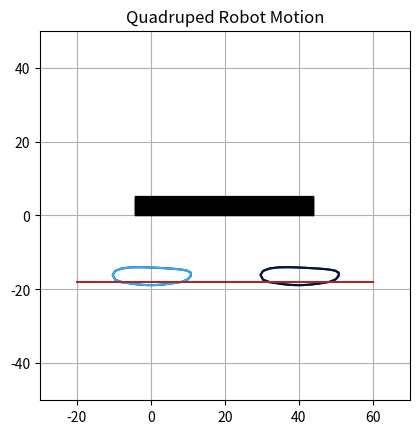

Python code for this plot:
#Importing libraries
import numpy as np
from numpy import pi,sin, cos

import math
import time

import matplotlib.pyplot as plt
import matplotlib.animation as animation
get_ipython().run_line_magic('matplotlib', 'qt')


#Defining the values
#trajectory plan
clr_height = 4 #cm, Clearance height
L_span = 8 #cm, length of trajectory plan Stance plan from rest point
v_d = 0.7 #m/s

T_st = 2*L_span/(100*v_d) #stance phase period
T_sw = 0.15 #swing phase period
T_stride = T_st +T_sw

precision = 0.01
legNum = 1

S_st_i = 5 #stance phase
S_sw_i = 5 #Swing phase

phase= np.array([0.5,0.5,0.5,0.5])
loopstart = 0
loopEnd = 0
looptime = 0

#control points
ds = [0,0.5,0,0.5]

#empty variables
t1 = 0
t2 = 0
t3 = 0
t4 = 0

t_elapsed_ref = 0.2 #varies from 0 to 0.33
t_i = np.array([[t1, t2, t3, t4]])

#Defining empty variables to store x, y, z co-ordinates
x = 0
y = 0
z = 0

bodyHeight = 18 #cm
delta = -0.85

#Bernstein control points
bezierControlPoints = np.array([[-L_span,0.0-bodyHeight],
                                [-L_span*1.4,0.0-bodyHeight],
                                [-L_span*1.5,clr_height*0.9-bodyHeight],
                                [-L_span*1.5,clr_height*0.9-bodyHeight],
                                [-L_span*1.5,clr_height*0.9-bodyHeight],
                                [0.0,clr_height*0.9-bodyHeight],
                                [0.0,clr_height*0.9-bodyHeight],
                                [0.0,clr_height*1.157-bodyHeight],
                                [L_span*1.5,clr_height*1.157-bodyHeight],
                                [L_span*1.5,clr_height*1.157-bodyHeight],
                                [L_span*1.4,0.0-bodyHeight],
                                [L_span,0.0-bodyHeight]])


#femur
femur= 12 #cm

#tibia
tibia = 11.5 #cm

#hip
hip = 0

#define all empty arrays to store angel,x and z values for each leg.
angels = []
alpha_list = []
beta_list = []
gamma_list = []
alpha_list2 = []
beta_list2 = []
gamma_list2 = []
alpha_list3 = []
beta_list3 = []
gamma_list3 = []
alpha_list4 = []
beta_list4 = []
gamma_list4 = []

x_list1 = []
z_list1 = []
x_list2 = []
z_list2 = []
x_list3 = []
z_list3 = []
x_list4 = []
z_list4 = []



#Defining the Functions
def nCr(n, r):
    f = math.factorial
    return f(n) // f(r) // f(n-r)

def bernstein(S, N, K, v):
    return nCr(N, K)*(1-S)**(N-K)*S**K*v

#Inverse Kinamatics
def legIK(x, y, z):
    R = math.sqrt(x**2+y**2+z**2) #def alpha
    R1 = math.sqrt(z**2+y**2)
    R2 = math.sqrt(R**2+hip**2)
    
    theta1 = math.atan2(-z, y)
    theta2 = math.acos(hip/R1)
    
    alpha = (theta2-theta1)*180/math.pi
    phi1 = math.asin(x/R2) #def beta
    
    temp1 = (femur**2+R2**2-tibia**2)/(2*femur*R2)
    
    if temp1>1:
        temp1 = 1
    elif temp1<-1:
        temp1=-1
        
    phi2 = math.acos(temp1)
    beta = (phi1-phi2)*180/math.pi
    
    temp2 = (femur**2+tibia**2-R2**2)/(2*femur*tibia) #def gamma
    
    if temp2>1:
        temp2 = 1
        
    elif temp2<-1:
        temp2=-1
        
    psi = math.acos(temp2)
    gamma= (math.pi-psi)*180/math.pi
    
    return np.array([alpha, beta, gamma])

t = 0.0 #clock started
t_TD_ref = t #initialized from touchdown
start = time.perf_counter()
legNum = 1
loopend = 0
loopstart = 0

for i in range(0,1):
    S_st_i=0
    S_sw_i=0
    TD=False
    
    while(not TD):
        loopStart=time.perf_counter()
        t_elapse_ref = t - t_TD_ref
        TD=False
        
        if t_elapse_ref >= T_stride:
            t_elapse_ref = 0
            TD = True
            
        if TD:
            t_TD_ref = t
            
        t_i = t_elapse_ref - T_stride * np.array(ds)
        
        for legTime in t_i:
            if legTime < -T_sw:
                legTime += T_stride
                
            if legTime>0 and legTime<T_st:
                x=0
                y=0
                z=0
                S_st_i = legTime/T_st
                phase[legNum-1]=S_st_i
                x=L_span*(1-2*S_st_i)+0
                z=delta*(math.cos(math.pi*x/(2*L_span))+0 )- bodyHeight
                
                angles=legIK(x, y, z)
                
            if legTime>= -T_sw and legTime<=0:
                x=0
                y=0
                z=0
                S_sw_i = (legTime+T_sw)/T_sw
                phase[legNum-1]=S_sw_i
                
                for index in range(0,12):
                    x+=bernstein(S_sw_i, 11, index, bezierControlPoints[index][0])
                    z+=bernstein(S_sw_i, 11, index, bezierControlPoints[index][1])
                
                angles=legIK(x, y, z)
                
            elif legTime>= T_st and legTime<=T_stride:
                x=0
                y=0
                z=0
                S_sw_i = (legTime-T_st)/T_sw
                phase[legNum-1]=S_sw_i
                
                for index in range(0,12):
                    x+=bernstein(S_sw_i, 11, index, bezierControlPoints[index][0])
                    z+=bernstein(S_sw_i, 11, index, bezierControlPoints[index][1])
                
                angles=legIK(x, y, z)
                
            if legNum==1:
                val0=angles[0]*math.pi/180
                val1=angles[1]*math.pi/180
                val2=angles[2]*math.pi/180
                alpha_list.append(val0)
                beta_list.append(val1)
                gamma_list.append(val2)
                x_list1.append(x)
                z_list1.append(z)
                
            if legNum==2:
                val0=angles[0]*math.pi/180
                val1=angles[1]*math.pi/180
                val2=angles[2]*math.pi/180
                alpha_list2.append(val0)
                beta_list2.append(val1)
                gamma_list2.append(val2)
                x_list2.append(x)
                z_list2.append(z)
                
            if legNum==3:
                val0=angles[0]*math.pi/180
                val1=angles[1]*math.pi/180
                val2=angles[2]*math.pi/180
                alpha_list3.append(val0)
                beta_list3.append(val1)
                gamma_list3.append(val2)
                x_list3.append((float(x) + 40))
                z_list3.append(z)
                
            if legNum==4:
                val0=angles[0]*math.pi/180
                val1=angles[1]*math.pi/180
                val2=angles[2]*math.pi/180
                alpha_list4.append(val0)
                beta_list4.append(val1)
                gamma_list4.append(val2)
                x_list4.append((float(x)+40))
                z_list4.append(z)
                
            legNum+=1
        legNum=1
        t_elapse_ref +=precision
        t +=precision
        loopEnd=time.perf_counter()
        loopTime=loopEnd-loopStart


# Leg Parameters
Femur_one_leg = femur
Tibia_one_leg = tibia

# Define Empty Variables to Store x and y co-ordinate for each leg

## Leg 1
# Femur
X1 = np.zeros(len(beta_list))
Y1 = np.zeros(len(beta_list))
# Tibia
X2 = np.zeros(len(gamma_list))
Y2 = np.zeros(len(gamma_list))

## Leg 2
# Femur
X1_2 = np.zeros(len(beta_list2))
Y1_2 = np.zeros(len(beta_list2))
# Tibia
X2_2 = np.zeros(len(gamma_list2))
Y2_2 = np.zeros(len(gamma_list2))

## Leg 3
# Femur
X1_3 = np.zeros(len(beta_list3))
Y1_3 = np.zeros(len(beta_list3))
# Tibia
X2_3 = np.zeros(len(gamma_list3))
Y2_3 = np.zeros(len(gamma_list3))

## Leg 4
# Femur
X1_4 = np.zeros(len(beta_list4))
Y1_4 = np.zeros(len(beta_list4))
# Tibia
X2_4 = np.zeros(len(gamma_list4))
Y2_4 = np.zeros(len(gamma_list4))

## Leg 1
for index, (beta,gamma) in enumerate(zip(beta_list,gamma_list)):
  # Femur
  x1 = Femur_one_leg*cos(-beta - (pi/2))
  y1 = Femur_one_leg*sin(-beta - (pi/2))
  # Tibia
  x2 = x1+Tibia_one_leg*cos(-pi/2 - (beta+gamma))
  y2 = y1+Tibia_one_leg*sin(-pi/2 - (beta+gamma))

  # Storing position values for each beta and gamma angles
  X1[index] = x1
  Y1[index] = y1
  X2[index] = x2
  Y2[index] = y2

## Leg 2
for index2, (beta2,gamma2) in enumerate(zip(beta_list2,gamma_list2)):
  # Femur
  x1_2 = Femur_one_leg*cos(-beta2 - (pi/2))
  y1_2 = Femur_one_leg*sin(-beta2 - (pi/2))
  # Tibia
  x2_2 = x1_2+Tibia_one_leg*cos(-pi/2 - (beta2+gamma2))
  y2_2 = y1_2+Tibia_one_leg*sin(-pi/2 - (beta2+gamma2))

  # Storing position values for each beta and gamma angles
  X1_2[index2] = x1_2
  Y1_2[index2] = y1_2
  X2_2[index2] = x2_2
  Y2_2[index2] = y2_2

## Leg 3
for index3, (beta3,gamma3) in enumerate(zip(beta_list3,gamma_list3)):
  # Femur
  x1_3 = 40+ Femur_one_leg*cos(-beta3 - (pi/2))
  y1_3 = Femur_one_leg*sin(-beta3 - (pi/2))
  # Tibia
  x2_3 = x1_3+Tibia_one_leg*cos(-pi/2 - (beta3+gamma3))
  y2_3 = y1_3+Tibia_one_leg*sin(-pi/2 - (beta3+gamma3))

  # Storing position values for each beta and gamma angles
  X1_3[index3] = x1_3
  Y1_3[index3] = y1_3
  X2_3[index3] = x2_3
  Y2_3[index3] = y2_3

## Leg 4
for index4, (beta4,gamma4) in enumerate(zip(beta_list4,gamma_list4)):
  # Femur
  x1_4 = 40+Femur_one_leg*cos(-beta4 - (pi/2))
  y1_4 = Femur_one_leg*sin(-beta4 - (pi/2))
  # Tibia
  x2_4 = x1_4+Tibia_one_leg*cos(-pi/2 - (beta4+gamma4))
  y2_4 = y1_4+Tibia_one_leg*sin(-pi/2 - (beta4+gamma4))

  # Storing position values for each beta and gamma angles
  X1_4[index4] = x1_4
  Y1_4[index4] = y1_4
  X2_4[index4] = x2_4
  Y2_4[index4] = y2_4



# Set the Parameters of the Animation
fig = plt.figure()
ax = fig.add_subplot(111, aspect = 'equal', autoscale_on = False, xlim = (-30,70), ylim = (-50, 50))
ax.grid()
ax.set_title('Quadruped Robot Motion')

# Setting Line Color For Each Line
line,  = ax.plot([],[],'o-',lw = 5, color='Brown')
line2, = ax.plot([],[],'o-',lw = 5, color='Blue')
line3, = ax.plot([],[],'o-',lw = 5, color='Brown')
line4, = ax.plot([],[],'o-',lw = 5, color='Blue')

# Initialization Function
def init():
  line.set_data([],[])
  line2.set_data([],[])
  line3.set_data([],[])
  line4.set_data([],[])

  return line,line2,line3,line4

# Animation Function
def animate(i):
  x_points = [0, X1[i], X2[i]]
  y_points = [0, Y1[i], Y2[i]]

  x2_points = [0, X1_2[i], X2_2[i]]
  y2_points = [0, Y1_2[i], Y2_2[i]]

  x3_points = [40, X1_3[i], X2_3[i]]
  y3_points = [0, Y1_3[i], Y2_3[i]]

  x4_points = [40, X1_4[i], X2_4[i]]
  y4_points = [0, Y1_4[i], Y2_4[i]]

  line.set_data(x_points, y_points)
  line2.set_data(x2_points, y2_points)
  line3.set_data(x3_points, y3_points)
  line4.set_data(x4_points, y4_points)

  return line,line2,line3,line4


# Creating the Animation of the Robot
ani = animation.FuncAnimation(fig, animate, init_func= init, frames= len(X1), interval = 100, blit = True, repeat = True)

# Plotting the Reference Circle for the Robot Legs to Follow
plt.plot(X2,Y2, '#05143b')
plt.plot(X2_2,Y2_2, '#37acf0')
plt.plot(X2_3,Y2_3, '#05143b')
plt.plot(X2_4,Y2_4, '#05143b')

# PLotting the Legs 
# Ground Plot
plt.plot([-20,60],[-bodyHeight,-bodyHeight], 'brown')

# Body Plot
plt.plot([-4,44],[0,0],'#010b24')
plt.plot([-4,-4],[0,5],'#010b24')
plt.plot([44,44],[0,5],'#010b24')
plt.plot([-4,44],[5,5],'#010b24')

for ind in range(100):
  plt.plot([-4,44],[ind*5/100,ind*5/100],'black')

